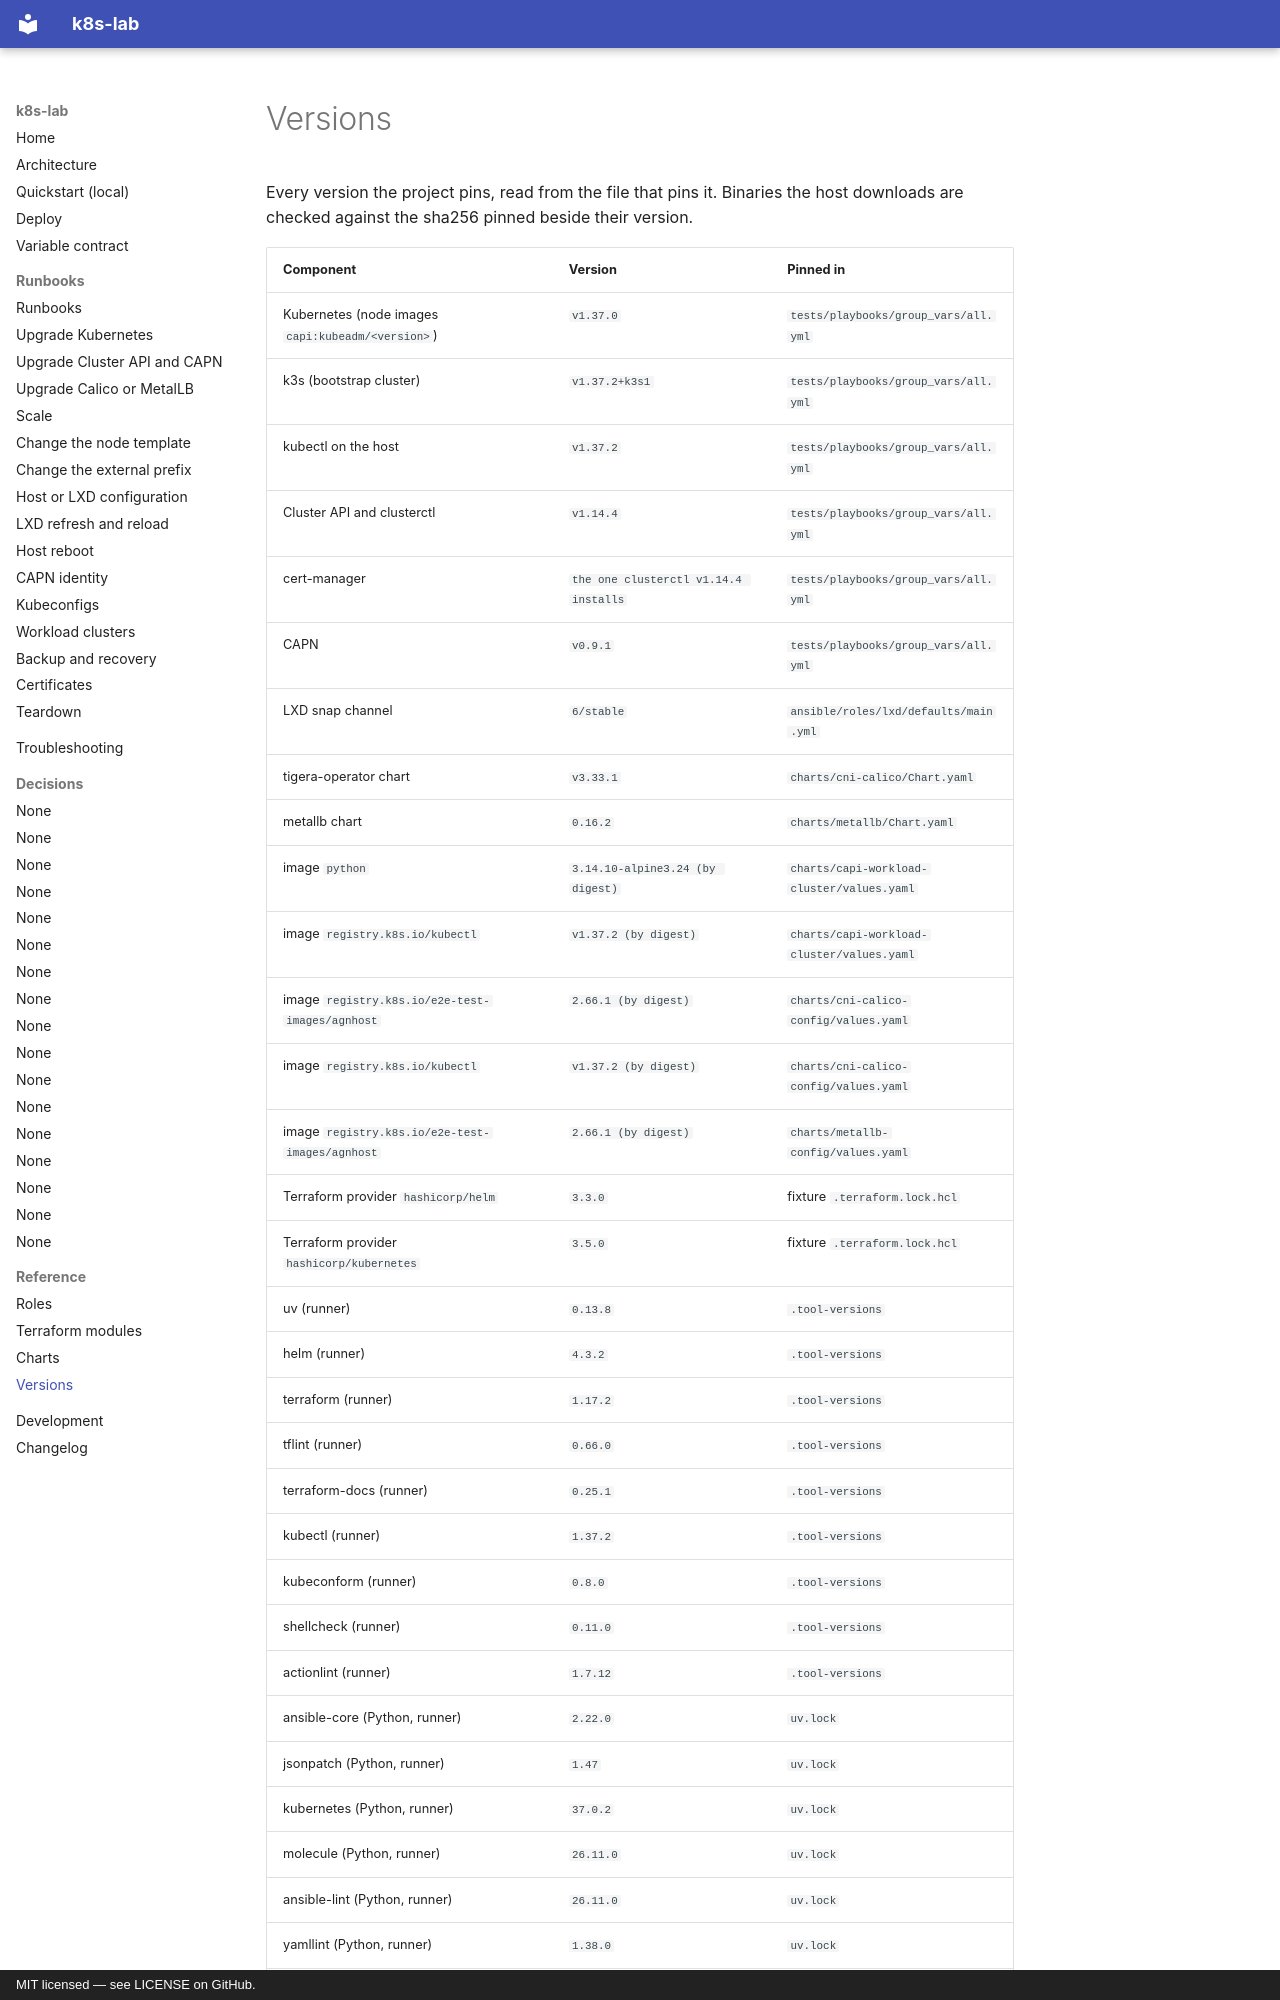

repository: kogeler/k8s-lab · page: reference/versions/index.html · generator: mkdocs · copyright: MIT licensed — see LICENSE on GitHub.

<!-- Generated by scripts/gen_reference.py from the code; do not edit. -->

# Versions

Every version the project pins, read from the file that pins it. Binaries the host downloads are checked against the sha256 pinned beside their version.
